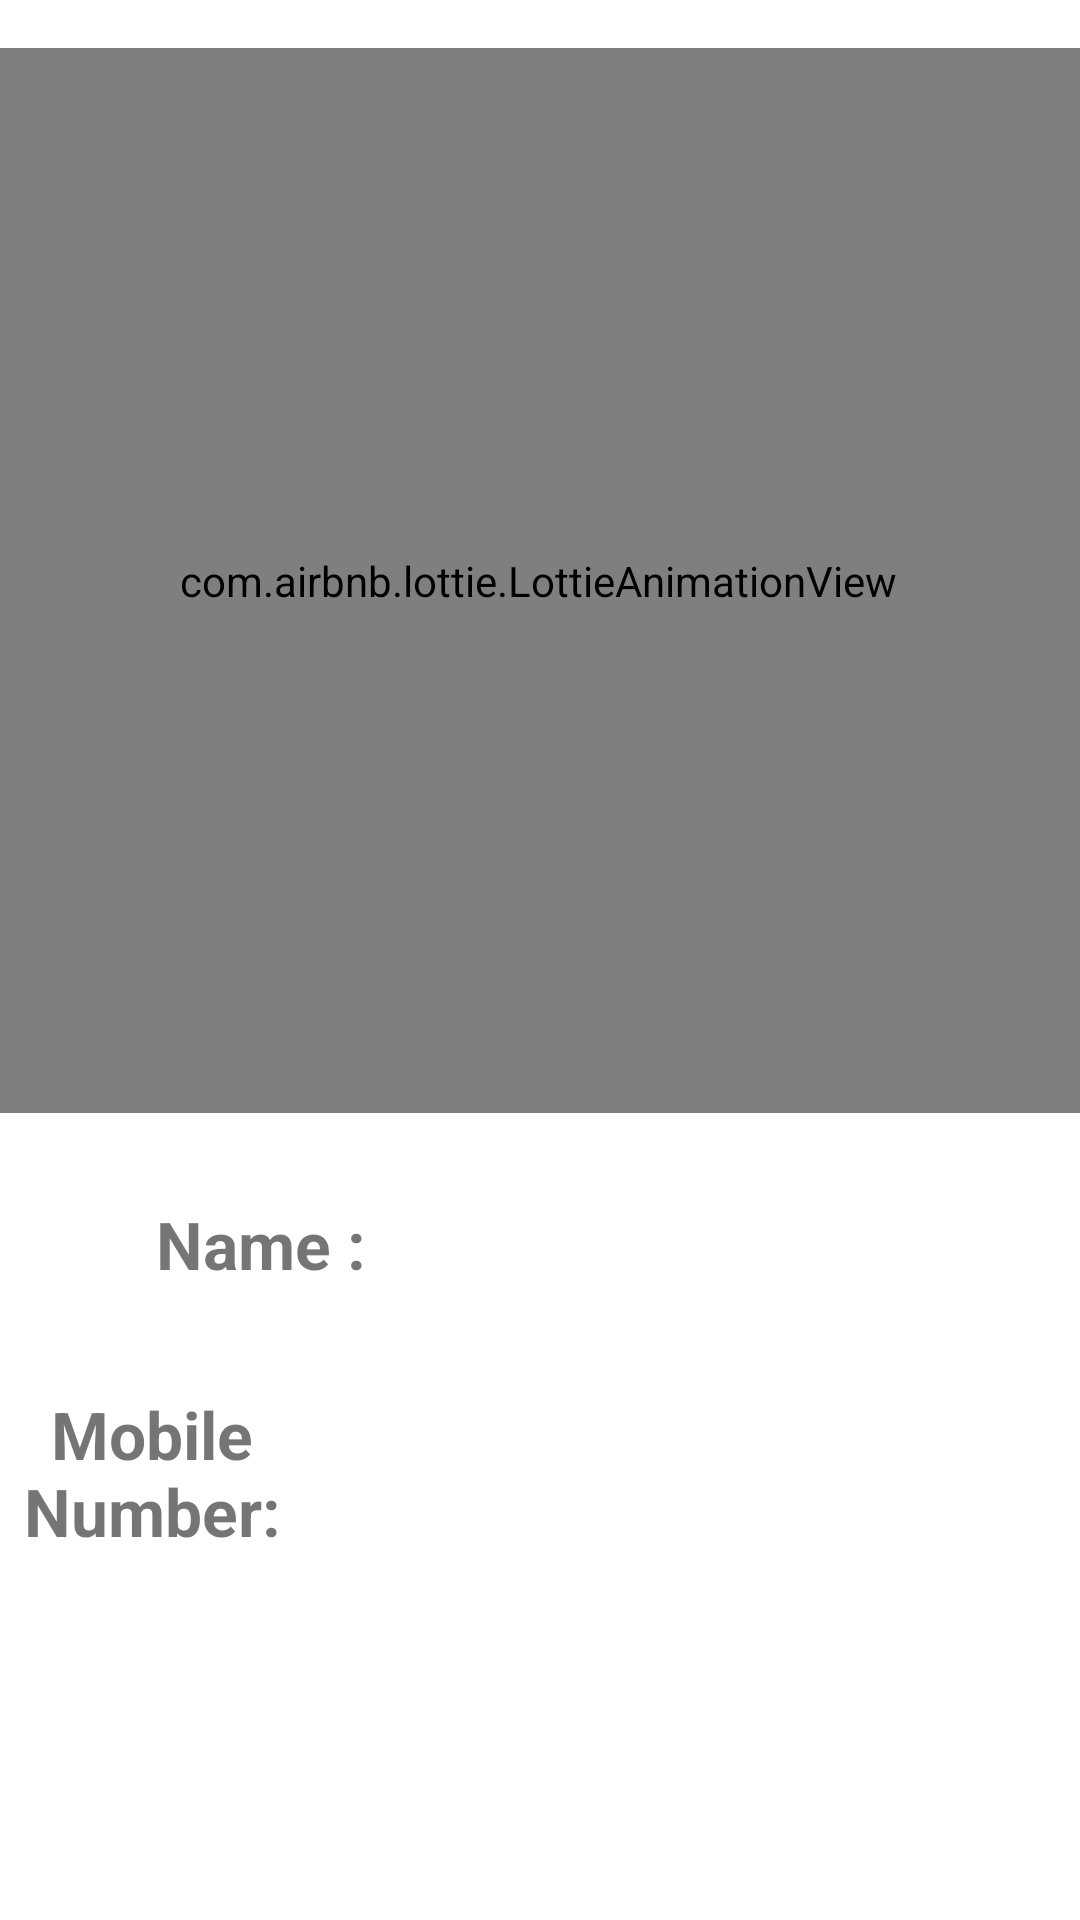

Layout XML and referenced resources for this Android screen:
<!-- AndroidManifest.xml: application theme Theme.HouseHoldSolutions -->
<!-- res/layout/activity_details_preview.xml -->
<?xml version="1.0" encoding="utf-8"?>
<androidx.constraintlayout.widget.ConstraintLayout xmlns:android="http://schemas.android.com/apk/res/android"
    xmlns:app="http://schemas.android.com/apk/res-auto"
    xmlns:tools="http://schemas.android.com/tools"
    android:layout_width="match_parent"
    android:layout_height="match_parent"
    tools:context=".details_preview">

    <com.airbnb.lottie.LottieAnimationView
        android:id="@+id/animationView1"
        android:layout_width="460dp"
        android:layout_height="355dp"
        android:layout_marginTop="16dp"
        app:layout_constraintEnd_toEndOf="parent"
        app:layout_constraintHorizontal_bias="0.51"
        app:layout_constraintStart_toStartOf="parent"
        app:layout_constraintTop_toTopOf="parent"
        app:lottie_autoPlay="true"
        app:lottie_loop="true"
        app:lottie_rawRes="@raw/profile" />

    <TextView
        android:id="@+id/textView8"
        android:layout_width="78dp"
        android:layout_height="36dp"
        android:layout_marginStart="44dp"
        android:layout_marginLeft="44dp"
        android:layout_marginTop="400dp"
        android:gravity="right"
        android:text="Name :"
        android:textSize="22dp"
        android:textStyle="bold"
        app:layout_constraintStart_toStartOf="parent"
        app:layout_constraintTop_toTopOf="parent" />

    <TextView
        android:id="@+id/nameid"
        android:layout_width="257dp"
        android:layout_height="39dp"
        android:layout_marginStart="37dp"
        android:layout_marginLeft="37dp"
        android:layout_marginTop="398dp"
        android:layout_marginEnd="4dp"
        android:layout_marginRight="4dp"
        android:gravity="center|left"
        android:textSize="20dp"
        app:layout_constraintEnd_toEndOf="parent"
        app:layout_constraintStart_toEndOf="@+id/textView8"
        app:layout_constraintTop_toTopOf="parent" />

    <TextView
        android:id="@+id/textView10"
        android:layout_width="102dp"
        android:layout_height="62dp"
        android:layout_marginTop="24dp"
        android:layout_marginEnd="8dp"
        android:layout_marginRight="8dp"
        android:gravity="center"
        android:text="Mobile Number:"
        android:textSize="22dp"
        android:textStyle="bold"
        app:layout_constraintEnd_toStartOf="@+id/numid"
        app:layout_constraintHorizontal_bias="0.72"
        app:layout_constraintStart_toStartOf="parent"
        app:layout_constraintTop_toBottomOf="@+id/textView8" />

    <TextView
        android:id="@+id/numid"
        android:layout_width="251dp"
        android:layout_height="49dp"
        android:layout_marginTop="36dp"
        android:gravity="center|left"
        android:textSize="20dp"
        app:layout_constraintEnd_toEndOf="parent"
        app:layout_constraintTop_toBottomOf="@+id/nameid" />

    <Button
        android:id="@+id/hirebtn"
        android:layout_width="115dp"
        android:layout_height="51dp"
        android:layout_marginTop="59dp"
        android:layout_marginEnd="60dp"
        android:layout_marginRight="60dp"
        android:layout_marginBottom="92dp"
        android:fontFamily="@font/advent_pro_bold"
        android:text="Hire"
        app:layout_constraintBottom_toBottomOf="parent"
        app:layout_constraintEnd_toEndOf="parent"
        app:layout_constraintTop_toBottomOf="@+id/numid" />

    <Button
        android:id="@+id/callbtn"
        android:layout_width="115dp"
        android:layout_height="51dp"
        android:layout_marginStart="52dp"
        android:layout_marginLeft="52dp"
        android:layout_marginTop="59dp"
        android:layout_marginEnd="69dp"
        android:layout_marginRight="69dp"
        android:layout_marginBottom="91dp"
        android:fontFamily="@font/advent_pro_bold"
        android:text="Call"
        app:layout_constraintBottom_toBottomOf="parent"
        app:layout_constraintEnd_toStartOf="@+id/hirebtn"
        app:layout_constraintStart_toStartOf="parent"
        app:layout_constraintTop_toBottomOf="@+id/textView10" />

</androidx.constraintlayout.widget.ConstraintLayout>
<!-- resources referenced by this layout -->
<resources>
  <style name="Theme.HouseHoldSolutions" parent="Theme.MaterialComponents.DayNight.DarkActionBar">
          
          <item name="colorPrimary">@color/purple_500</item>
          <item name="colorPrimaryVariant">@color/purple_700</item>
          <item name="colorOnPrimary">@color/white</item>
          
          <item name="colorSecondary">@color/teal_200</item>
          <item name="colorSecondaryVariant">@color/teal_700</item>
          <item name="colorOnSecondary">@color/black</item>
          
          <item name="android:statusBarColor" tools:targetApi="l">?attr/colorPrimaryVariant</item>
          
      </style>
  <!-- not gathered from this repository: default colours our renderer supplied (Android Studio template values) -->
  <color name="purple_500">#FF6200EE</color>
  <color name="purple_700">#FF3700B3</color>
  <color name="teal_200">#FF03DAC5</color>
  <color name="teal_700">#FF018786</color>
  <color name="black">#FF000000</color>
  <color name="white">#FFFFFFFF</color>
</resources>
